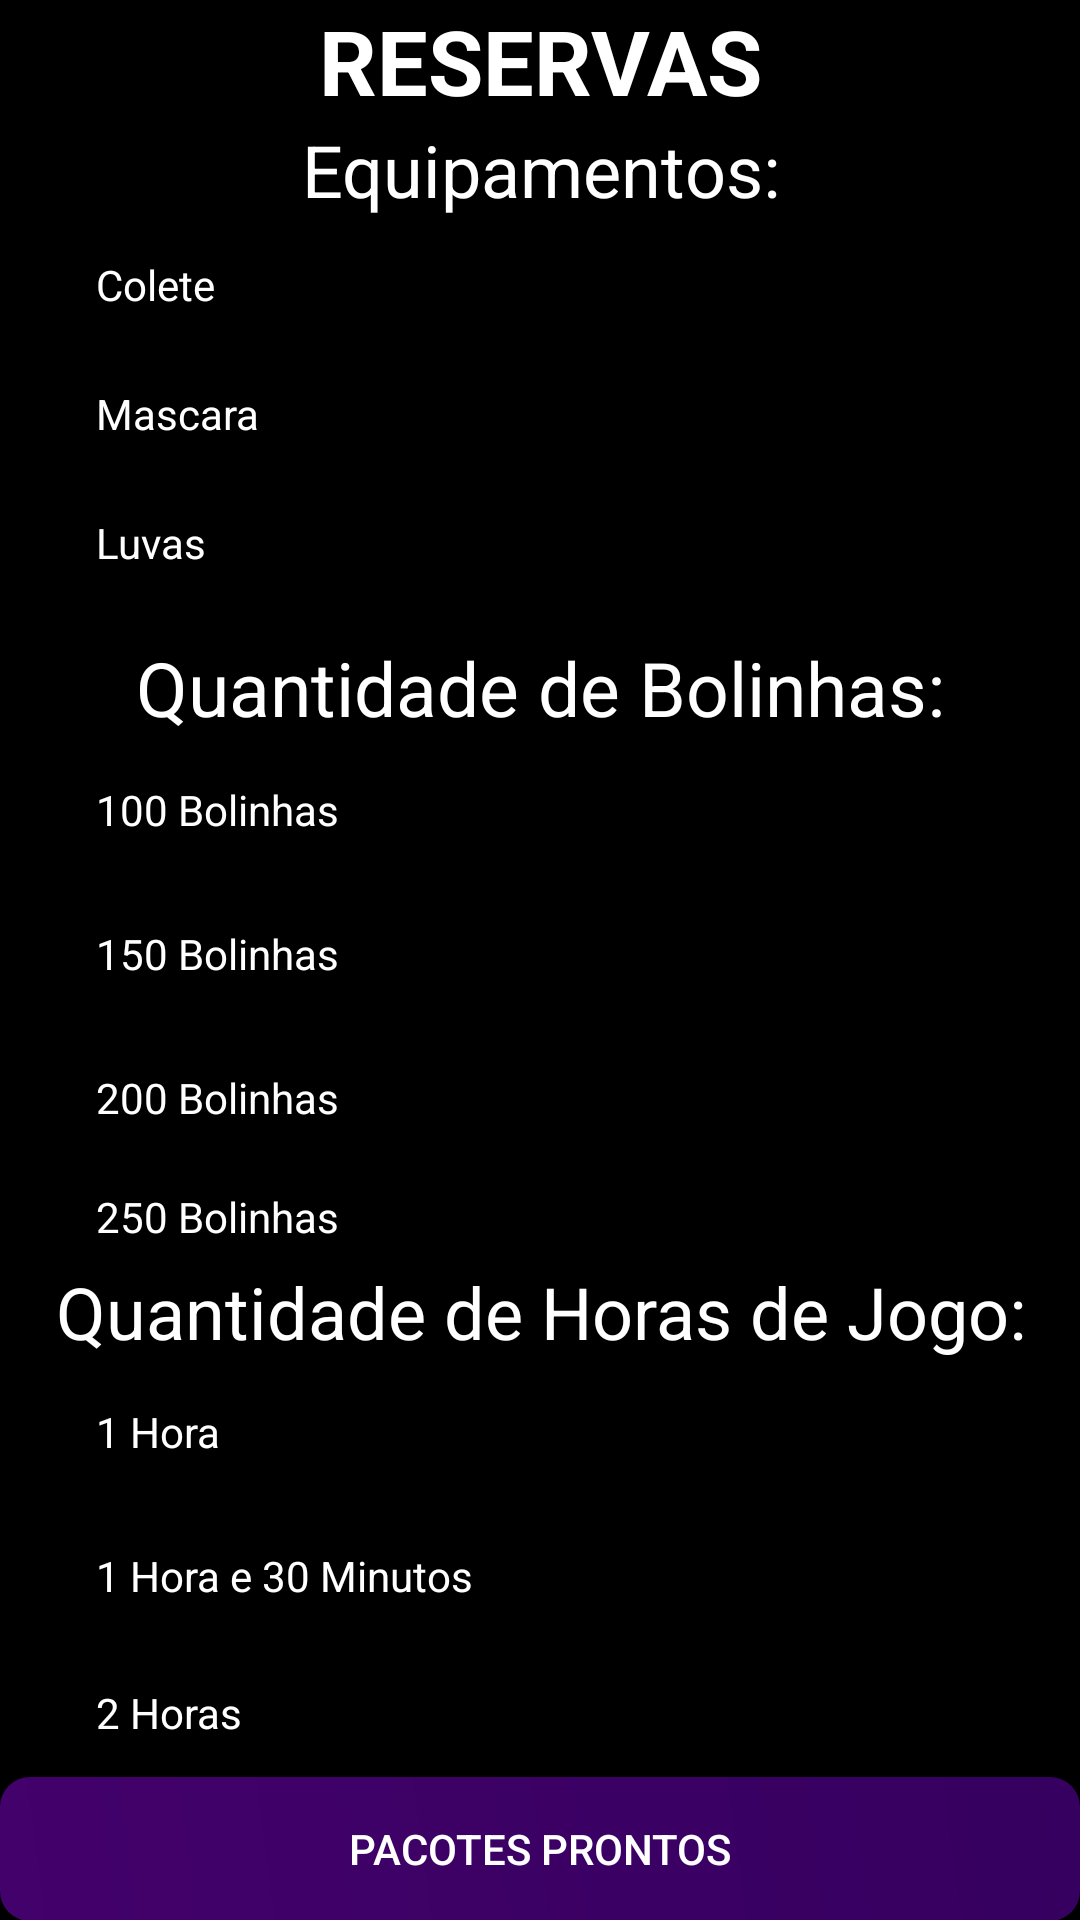

Layout XML and referenced resources for this Android screen:
<!-- AndroidManifest.xml: fallback theme Theme.MaterialComponents.DayNight.NoActionBar -->
<!-- res/layout/activity_reserva.xml -->
<?xml version="1.0" encoding="utf-8"?>
<RelativeLayout xmlns:android="http://schemas.android.com/apk/res/android"
    xmlns:app="http://schemas.android.com/apk/res-auto"
    xmlns:tools="http://schemas.android.com/tools"
    android:layout_width="match_parent"
    android:layout_height="match_parent"
    android:orientation="vertical"
    android:layout_gravity="center"
    android:background="@color/colorbackground"
    tools:context=".ReservaActivity">


    <ScrollView
        android:layout_width="match_parent"
        android:layout_height="match_parent">

        <LinearLayout
            android:layout_width="match_parent"
            android:layout_height="wrap_content"
            android:orientation="vertical" >

            <LinearLayout
                android:layout_width="match_parent"
                android:layout_height="match_parent"
                android:orientation="vertical">

                <TextView
                    android:id="@+id/textView"
                    android:layout_width="match_parent"
                    android:layout_height="wrap_content"
                    android:text="Reservas"
                    android:textAlignment="center"
                    android:textAllCaps="true"
                    android:textColor="@color/colorAccent"
                    android:textSize="30dp"
                    android:textStyle="bold" />

                <TextView
                    android:id="@+id/Descricao_Equipamento"
                    android:layout_width="match_parent"
                    android:layout_height="33dp"
                    android:text="Equipamentos:"

                    android:textAlignment="center"
                    android:textColor="@color/colorAccent"
                    android:textSize="24sp" />

                <RadioGroup
                    android:layout_width="match_parent"
                    android:layout_height="139dp">

                    <CheckBox
                        android:id="@+id/check_colete"
                        android:layout_width="match_parent"
                        android:layout_height="43dp"
                        android:checked="false"
                        android:text="Colete"
                        android:textColor="@color/colorAccent" />

                    <CheckBox
                        android:id="@+id/check_mascara"
                        android:layout_width="match_parent"
                        android:layout_height="43dp"
                        android:checked="false"
                        android:text="Mascara"
                        android:textColor="@color/colorAccent" />

                    <CheckBox
                        android:id="@+id/check_luva"
                        android:layout_width="match_parent"
                        android:layout_height="43dp"
                        android:checked="false"
                        android:text="Luvas"
                        android:textColor="@color/colorAccent" />
                </RadioGroup>

                <TextView
                    android:id="@+id/Descricao_Bolinhas"
                    android:layout_width="match_parent"
                    android:layout_height="wrap_content"
                    android:text="Quantidade de Bolinhas:"
                    android:textAlignment="center"
                    android:textColor="@color/colorAccent"
                    android:textSize="25sp" />

                <RadioGroup
                    android:layout_width="match_parent"
                    android:layout_height="175dp">

                    <CheckBox
                        android:id="@+id/check_100"
                        android:layout_width="match_parent"
                        android:layout_height="wrap_content"
                        android:inputType="numberDecimal"
                        android:text="100 Bolinhas"
                        android:textColor="@color/colorAccent" />

                    <CheckBox
                        android:id="@+id/check_150"
                        android:layout_width="match_parent"
                        android:layout_height="wrap_content"
                        android:inputType="numberDecimal"
                        android:text="150 Bolinhas"
                        android:textColor="@color/colorAccent" />

                    <CheckBox
                        android:id="@+id/check_200"
                        android:layout_width="match_parent"
                        android:layout_height="wrap_content"
                        android:inputType="numberDecimal"
                        android:text="200 Bolinhas"
                        android:textColor="@color/colorAccent" />

                    <CheckBox
                        android:id="@+id/check_250"
                        android:layout_width="match_parent"
                        android:layout_height="wrap_content"
                        android:inputType="numberDecimal"
                        android:text="250 Bolinhas"
                        android:textColor="@color/colorAccent" />

                    <CheckBox
                        android:id="@+id/check_300"
                        android:layout_width="match_parent"
                        android:layout_height="wrap_content"
                        android:inputType="numberDecimal"
                        android:text="300 Bolinhas"
                        android:textColor="@color/colorAccent" />
                </RadioGroup>

                <TextView
                    android:id="@+id/Descricao_Horas"
                    android:layout_width="match_parent"
                    android:layout_height="wrap_content"
                    android:text="Quantidade de Horas de Jogo:"
                    android:textAlignment="center"
                    android:textColor="@color/colorAccent"
                    android:textSize="24sp" />

                <RadioGroup
                    android:layout_width="match_parent"
                    android:layout_height="139dp">

                    <CheckBox
                        android:id="@+id/check_1hora"
                        android:layout_width="match_parent"
                        android:layout_height="wrap_content"
                        android:inputType="numberDecimal"
                        android:text="1 Hora"
                        android:textColor="@color/colorAccent" />

                    <CheckBox
                        android:id="@+id/check_1e30"
                        android:layout_width="match_parent"
                        android:layout_height="wrap_content"
                        android:inputType="numberDecimal"
                        android:text="1 Hora e 30 Minutos"
                        android:textColor="@color/colorAccent" />

                    <CheckBox
                        android:id="@+id/check_2Horas"
                        android:layout_width="match_parent"
                        android:layout_height="wrap_content"
                        android:inputType="numberDecimal"
                        android:text="2 Horas "
                        android:textColor="@color/colorAccent" />

                    <CheckBox
                        android:id="@+id/check_2e30"
                        android:layout_width="match_parent"
                        android:layout_height="31dp"
                        android:inputType="numberDecimal"
                        android:text="2 Horas e 30 Minutos"
                        android:textColor="@color/colorAccent"
                        tools:layout_editor_absoluteX="0dp"
                        tools:layout_editor_absoluteY="326dp" />
                </RadioGroup>

                <Button
                    android:id="@+id/btn_pacotes"
                    android:layout_width="match_parent"
                    android:layout_height="wrap_content"
                    android:background="@drawable/shape"
                    android:text="Pacotes Prontos"
                    android:textColor="@color/colorAccent"
                    tools:layout_editor_absoluteX="0dp"
                    tools:layout_editor_absoluteY="506dp" />

                <Space
                    android:layout_width="match_parent"
                    android:layout_height="5dp" />

                <Button
                    android:id="@+id/btn_reservar"
                    android:layout_width="match_parent"
                    android:layout_height="wrap_content"
                    android:background="@drawable/shape"
                    android:text="Reservar"
                    android:textColor="@color/colorAccent"
                    tools:layout_editor_absoluteX="0dp"
                    tools:layout_editor_absoluteY="554dp" />

            </LinearLayout>
        </LinearLayout>
    </ScrollView>

</RelativeLayout>
<!-- resources referenced by this layout -->
<resources>
  <color name="colorAccent">#FFFFFF</color>
  <color name="colorbackground">#000000</color>
  <!-- drawable shape (drawable) -->
  <?xml version="1.0" encoding="utf-8"?>
  <shape xmlns:android="http://schemas.android.com/apk/res/android"
      android:shape="rectangle">
      <gradient
          android:startColor="#43016B"
          android:endColor="#35005F"
          android:angle="45"/>
      <padding android:left="6dp"
          android:top="6dp"
          android:right="6dp"
          android:bottom="6dp" />
      <corners android:radius="10dp" />
  
  </shape>
</resources>
